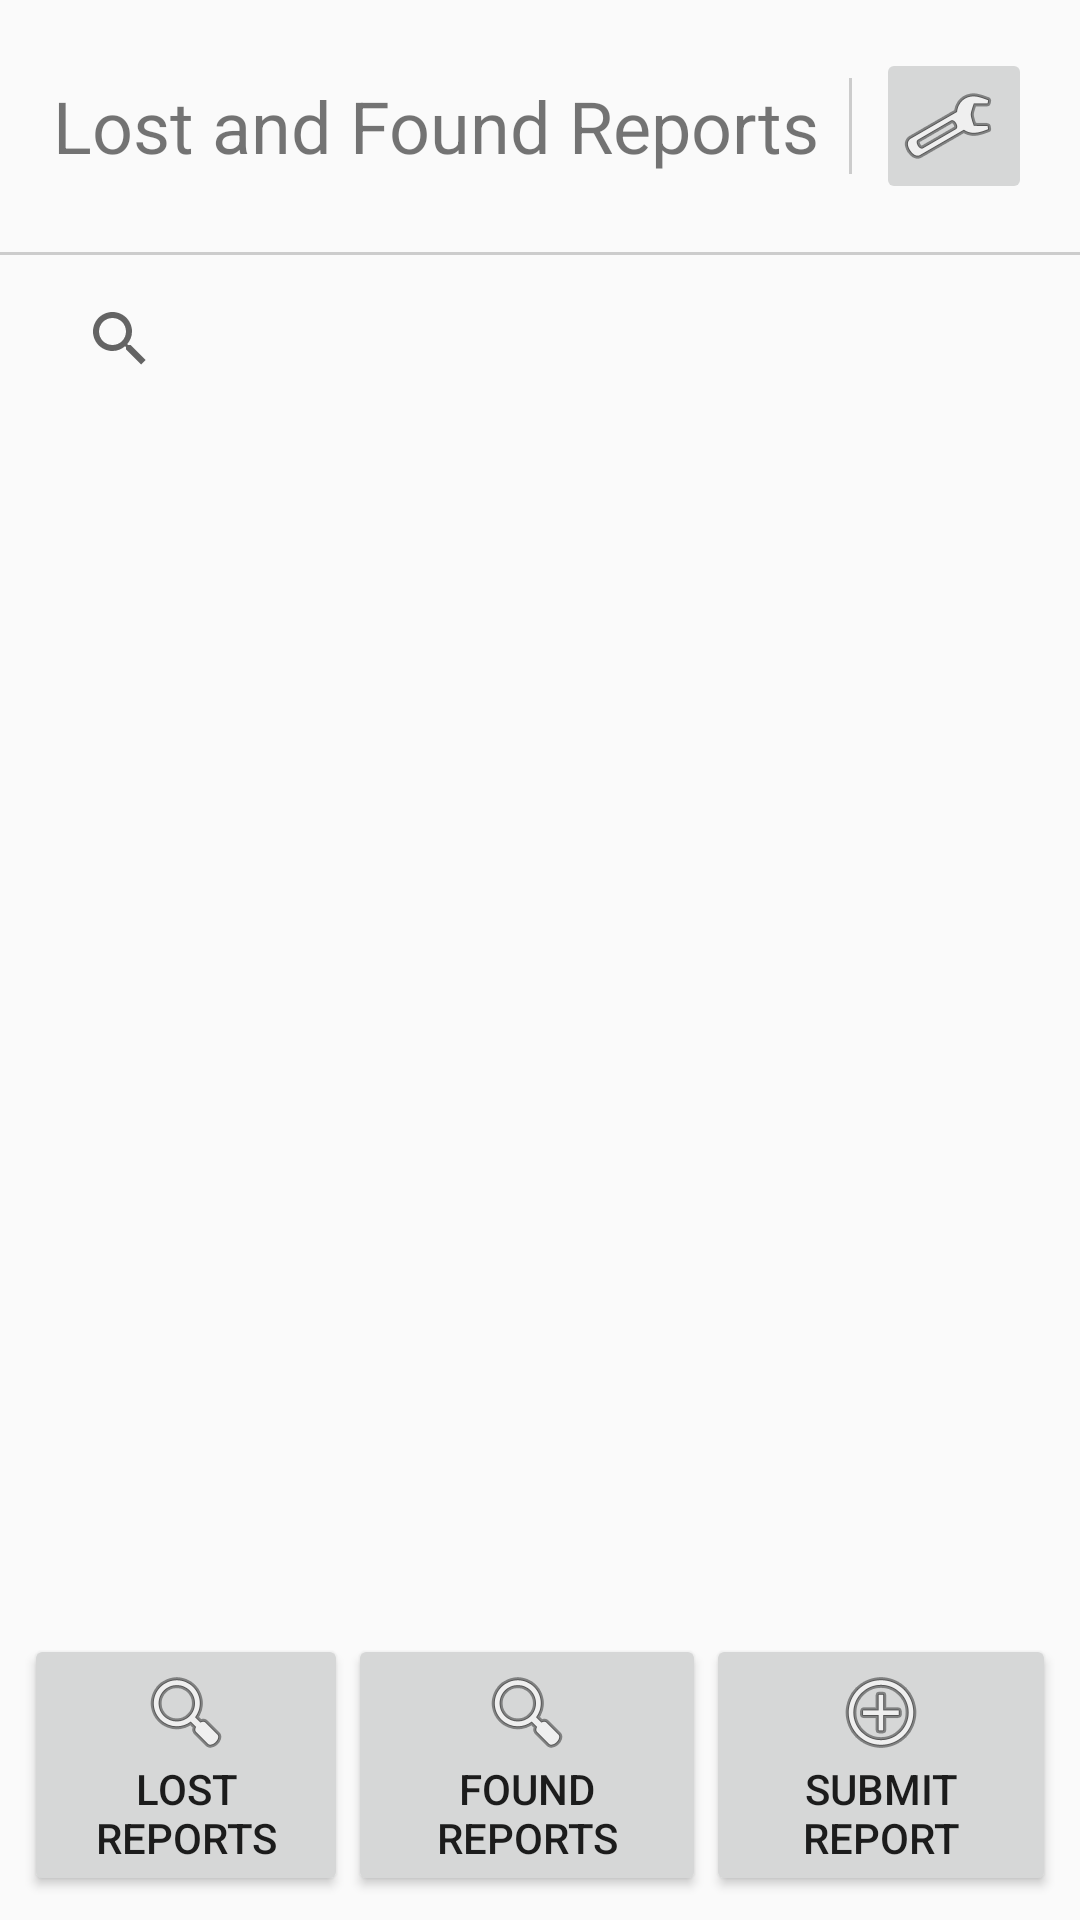

Layout XML and referenced resources for this Android screen:
<!-- AndroidManifest.xml: application theme Theme.WhereMyThings -->
<!-- res/layout/activity_report_list.xml -->
<LinearLayout xmlns:android="http://schemas.android.com/apk/res/android"
    android:layout_width="match_parent"
    android:layout_height="match_parent"
    android:orientation="vertical"
    android:background="@drawable/pagebkg">>

    
    <LinearLayout
        android:layout_width="match_parent"
        android:layout_height="wrap_content"
        android:orientation="horizontal"
        android:padding="16dp"
        android:gravity="center_vertical">

        <TextView
            android:layout_width="0dp"
            android:layout_height="wrap_content"
            android:layout_weight="1"
            android:text="Lost and Found Reports"
            android:textSize="24sp"
            android:gravity="center" />
        <View
            android:layout_width="1dp"
            android:layout_height="32dp"
            android:layout_marginStart="8dp"
            android:layout_marginEnd="8dp"
            android:background="#CCCCCC" />

        <ImageButton
            android:id="@+id/btn_profile_title"
            android:layout_width="wrap_content"
            android:layout_height="wrap_content"
            android:src="@android:drawable/ic_menu_manage"
            android:contentDescription="Go to Profile"
            android:paddingStart="8dp" />

    </LinearLayout>
    <View
        android:layout_width="match_parent"
        android:layout_height="1dp"
        android:background="#CCCCCC"
        android:layout_marginBottom="4dp"/>

    <androidx.appcompat.widget.SearchView
        xmlns:app="http://schemas.android.com/apk/res-auto"
        android:id="@+id/searchView"
        android:layout_width="match_parent"
        android:layout_height="wrap_content"
        android:iconifiedByDefault="false"
        app:queryHint="Search reports..."
        android:layout_marginStart="16dp"
        android:layout_marginEnd="16dp"
        android:layout_marginBottom="8dp" />

    
    <androidx.recyclerview.widget.RecyclerView
        android:id="@+id/reportRecyclerView"
        android:layout_width="match_parent"
        android:layout_height="0dp"
        android:layout_weight="1"
        android:padding="8dp" />

    
    <LinearLayout
        android:layout_width="match_parent"
        android:layout_height="wrap_content"
        android:orientation="horizontal"
        android:padding="8dp"
        android:gravity="center">

        <Button
            android:id="@+id/btn_lost_reports"
            android:layout_width="wrap_content"
            android:layout_height="wrap_content"
            android:layout_weight="1"
            android:text="Lost Reports"
            android:drawableTop="@android:drawable/ic_menu_search" />

        <Button
            android:id="@+id/btn_found_reports"
            android:layout_width="wrap_content"
            android:layout_height="wrap_content"
            android:layout_weight="1"
            android:text="Found Reports"
            android:drawableTop="@android:drawable/ic_menu_search" />

        <Button
            android:id="@+id/btn_submit_report"
            android:layout_width="wrap_content"
            android:layout_height="wrap_content"
            android:layout_weight="1"
            android:text="Submit Report"
            android:drawableTop="@android:drawable/ic_menu_add" />

    </LinearLayout>

</LinearLayout>
<!-- resources referenced by this layout -->
<resources>
  <style name="Theme.WhereMyThings" parent="Theme.AppCompat.Light.NoActionBar" />
</resources>
